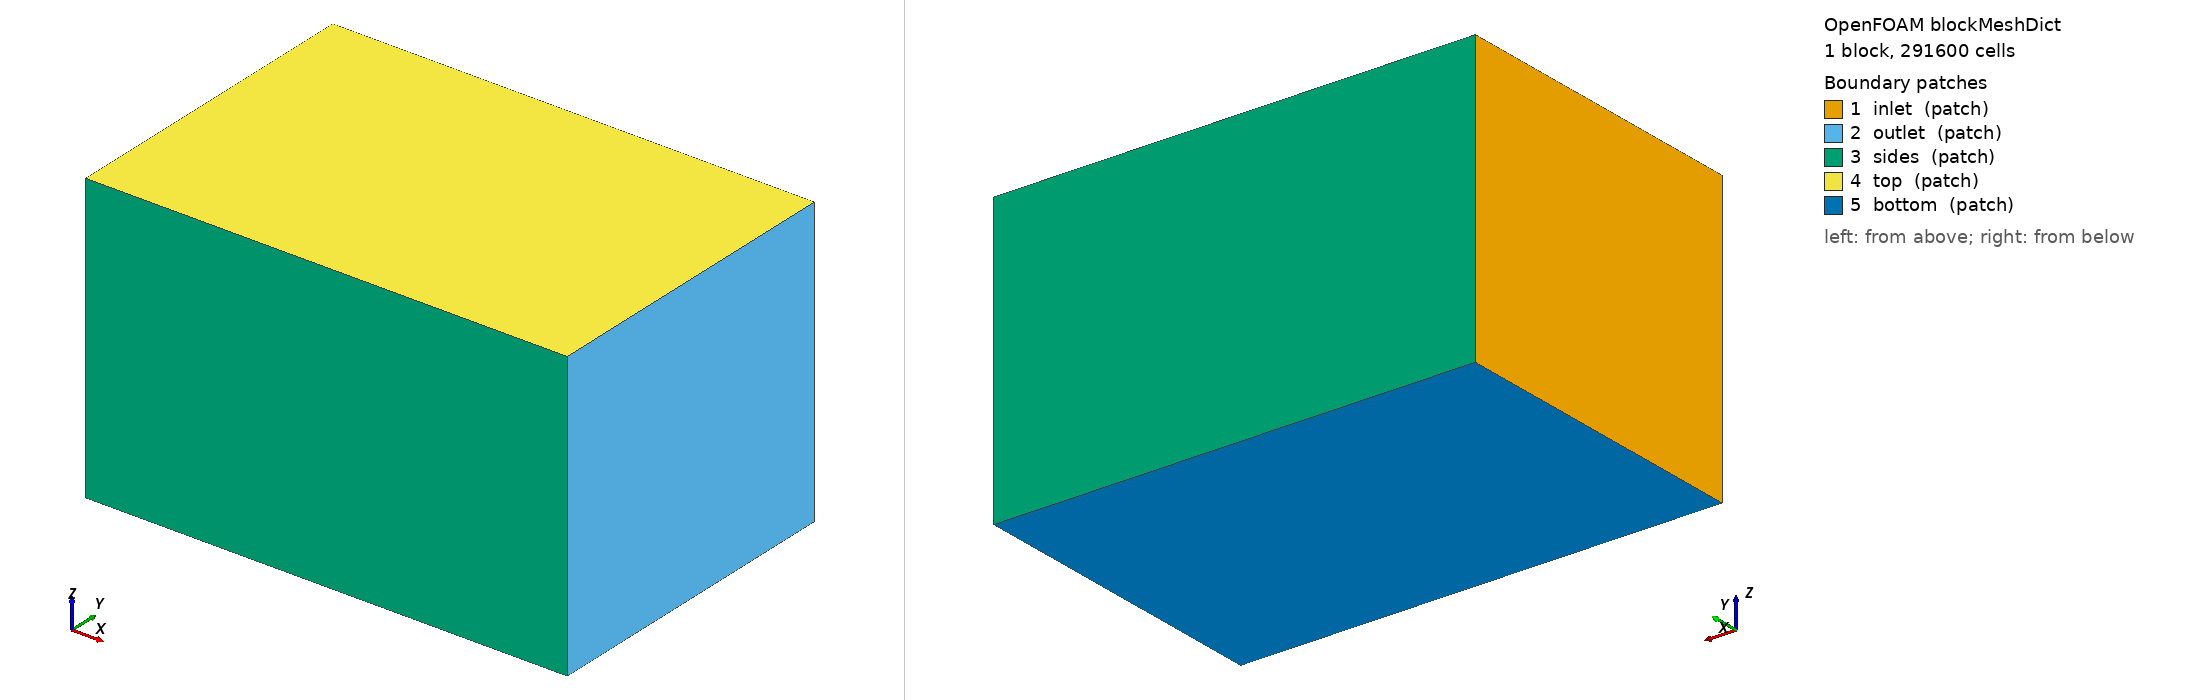

OpenFOAM case: the mesh blockMesh builds from blockMeshDict, 1 block(s), 291600 cells. Boundary patches (legend numbers): 1 inlet (patch), 2 outlet (patch), 3 sides (patch), 4 top (patch), 5 bottom (patch). Left view from above one corner, right view from below the opposite corner. Boundary conditions: 2 field file(s) under 0/; 5 of 5 drawn patches have an entry in a shipped field file.

=== system/blockMeshDict ===
FoamFile
{
    version     2.0;
    format      ascii;
    class       dictionary;
    object      blockMeshDict;
}

convertToMeters 1;

vertices
(
    (-1.0 -1.0 -0.8)
    ( 2.0 -1.0 -0.8)
    ( 2.0  1.0 -0.8)
    (-1.0  1.0 -0.8)
    (-1.0 -1.0  1.0)
    ( 2.0 -1.0  1.0)
    ( 2.0  1.0  1.0)
    (-1.0  1.0  1.0)
);

blocks
(
    hex (0 1 2 3 4 5 6 7) (90 60 54) simpleGrading (1 1 1)
);

edges
(
);

boundary
(
    inlet
    {
        type patch;
        faces
        (
            (0 4 7 3)
        );
    }
    outlet
    {
        type patch;
        faces
        (
            (1 2 6 5)
        );
    }
    sides
    {
        type patch;
        faces
        (
            (0 1 5 4)
            (3 7 6 2)
        );
    }
    top
    {
        type patch;
        faces
        (
            (4 5 6 7)
        );
    }
    bottom
    {
        type patch;
        faces
        (
            (0 3 2 1)
        );
    }
);

mergePatchPairs
(
);


=== 0/U ===
FoamFile
{
    version     2.0;
    format      ascii;
    class       volVectorField;
    object      U;
}

dimensions      [0 1 -1 0 0 0 0];
internalField   uniform (7.071068 7.071068 0);

boundaryField
{
    inlet
    {
        type fixedValue;
        value uniform (7.071068 7.071068 0);
    }
    outlet
    {
        type zeroGradient;
    }
    sides
    {
        type slip;
    }
    top
    {
        type slip;
    }
    bottom
    {
        type slip;
    }
    anemometer
    {
        type noSlip;
    }
}


=== 0/nut ===
FoamFile
{
    version     2.0;
    format      ascii;
    class       volScalarField;
    object      nut;
}

dimensions      [0 2 -1 0 0 0 0];
internalField   uniform 0;

boundaryField
{
    inlet
    {
        type calculated;
        value uniform 0;
    }
    outlet
    {
        type calculated;
        value uniform 0;
    }
    sides
    {
        type calculated;
        value uniform 0;
    }
    top
    {
        type calculated;
        value uniform 0;
    }
    bottom
    {
        type calculated;
        value uniform 0;
    }
    anemometer
    {
        type nutkWallFunction;
        value uniform 0;
    }
}
